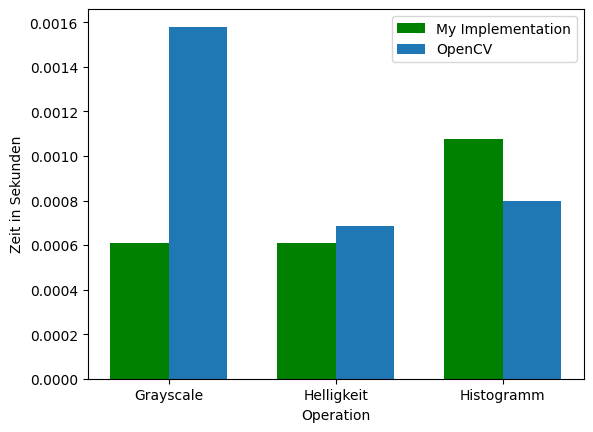

Write the Python code that produced this figure.
import matplotlib.pyplot as plt; plt.rcdefaults()
import numpy as np
import matplotlib.pyplot as plt

# objects = ('Reduction', 'Shared')
# y_pos = np.arange(len(objects))
# performance = [0.001090,0.004594]

# plt.barh(y_pos, performance, align='center', alpha=0.5)
# plt.yticks(y_pos, objects)
# plt.xlabel('Zeit in Sekunden')
# plt.title('Programming language usage')

# plt.show()



#;;;;;;;;;      THREADS:      ;;;;;;;;;;;;;;
# import random
# import numpy as np
# import matplotlib.pyplot as plt

# from scipy.interpolate import interp1d

# T =np.array( [1,2,4,6,8,10,12,14,16,18,20,24,28,32])
# power =np.array( [ 0.0012596, 0.0007259, 0.0004797, 0.0005886, 0.0005730, 0.0007344, 0.0007880, 0.00077658, 0.00082656, 0.0009307813, 0.000910601 ,0.0010714, 0.0011050,0.0012538 ])
# power1 =np.array( [ 0.0018961, 0.0010882, 0.0006163, 0.0005535, 0.000568208, 0.00072548, 0.00072319, 0.000731563, 0.00079058, 0.000909390, 0.0009003639, 0.00099605, 0.00109001, 0.0012760497 ])
# power2 =np.array( [ 0.0027015254, 0.0016804414, 0.00116811682, 0.001107135, 0.00119366202, 0.00144486438, 0.00134568738, 0.00138843962, 0.0013937186, 0.00151488296, 0.00154706475, 0.00163789782, 0.001789608, 0.0019520376 ])

# from scipy.interpolate import make_interp_spline, BSpline

# xnew = np.linspace(T.min(), T.max(), 300)

# spl = make_interp_spline(T, power, k=3)
# power_smooth = spl(xnew)
# spl = make_interp_spline(T, power1, k=3)
# power_smooth1 = spl(xnew)
# spl = make_interp_spline(T, power2, k=3)
# power_smooth2 = spl(xnew)

# plt.xlabel('Threads-Anzahl')
# plt.ylabel('Zeit in Sekunden')
# plt.plot(xnew, power_smooth, xnew,power_smooth1, xnew,power_smooth2)
# plt.legend(['RGB to Grayscale', 'Brightness',"Histogramm"], loc='best')
# plt.show()
#;;;;;;;;;      THREADS      ;;;;;;;;;;;;;;


#;;;;;;;;;      VERGLEICH:      ;;;;;;;;;;;;;;
import random
import numpy as np
import matplotlib.pyplot as plt

objects = ('Grayscale', 'Helligkeit', 'Histogramm')
y_pos = np.arange(len(objects))
performanceC = [0.0015803, 0.000686330, 0.0007980]
performanceASM = [0.00060810, 0.00060926, 0.00107450]


index = np.arange(5)
bar_width = 0.35

fig, ax = plt.subplots()
summer = ax.bar(y_pos, performanceASM, bar_width,
        label="My Implementation",color="green")

winter = ax.bar(y_pos+bar_width, performanceC,
        bar_width, label="OpenCV")

ax.set_xlabel('Operation')
ax.set_ylabel('Zeit in Sekunden')
ax.set_xticks(y_pos+bar_width/2)
ax.set_xticklabels(["Grayscale", "Helligkeit",'Histogramm'])
ax.legend()

plt.show()
#;;;;;;;;;      VERGLEICH      ;;;;;;;;;;;;;;
